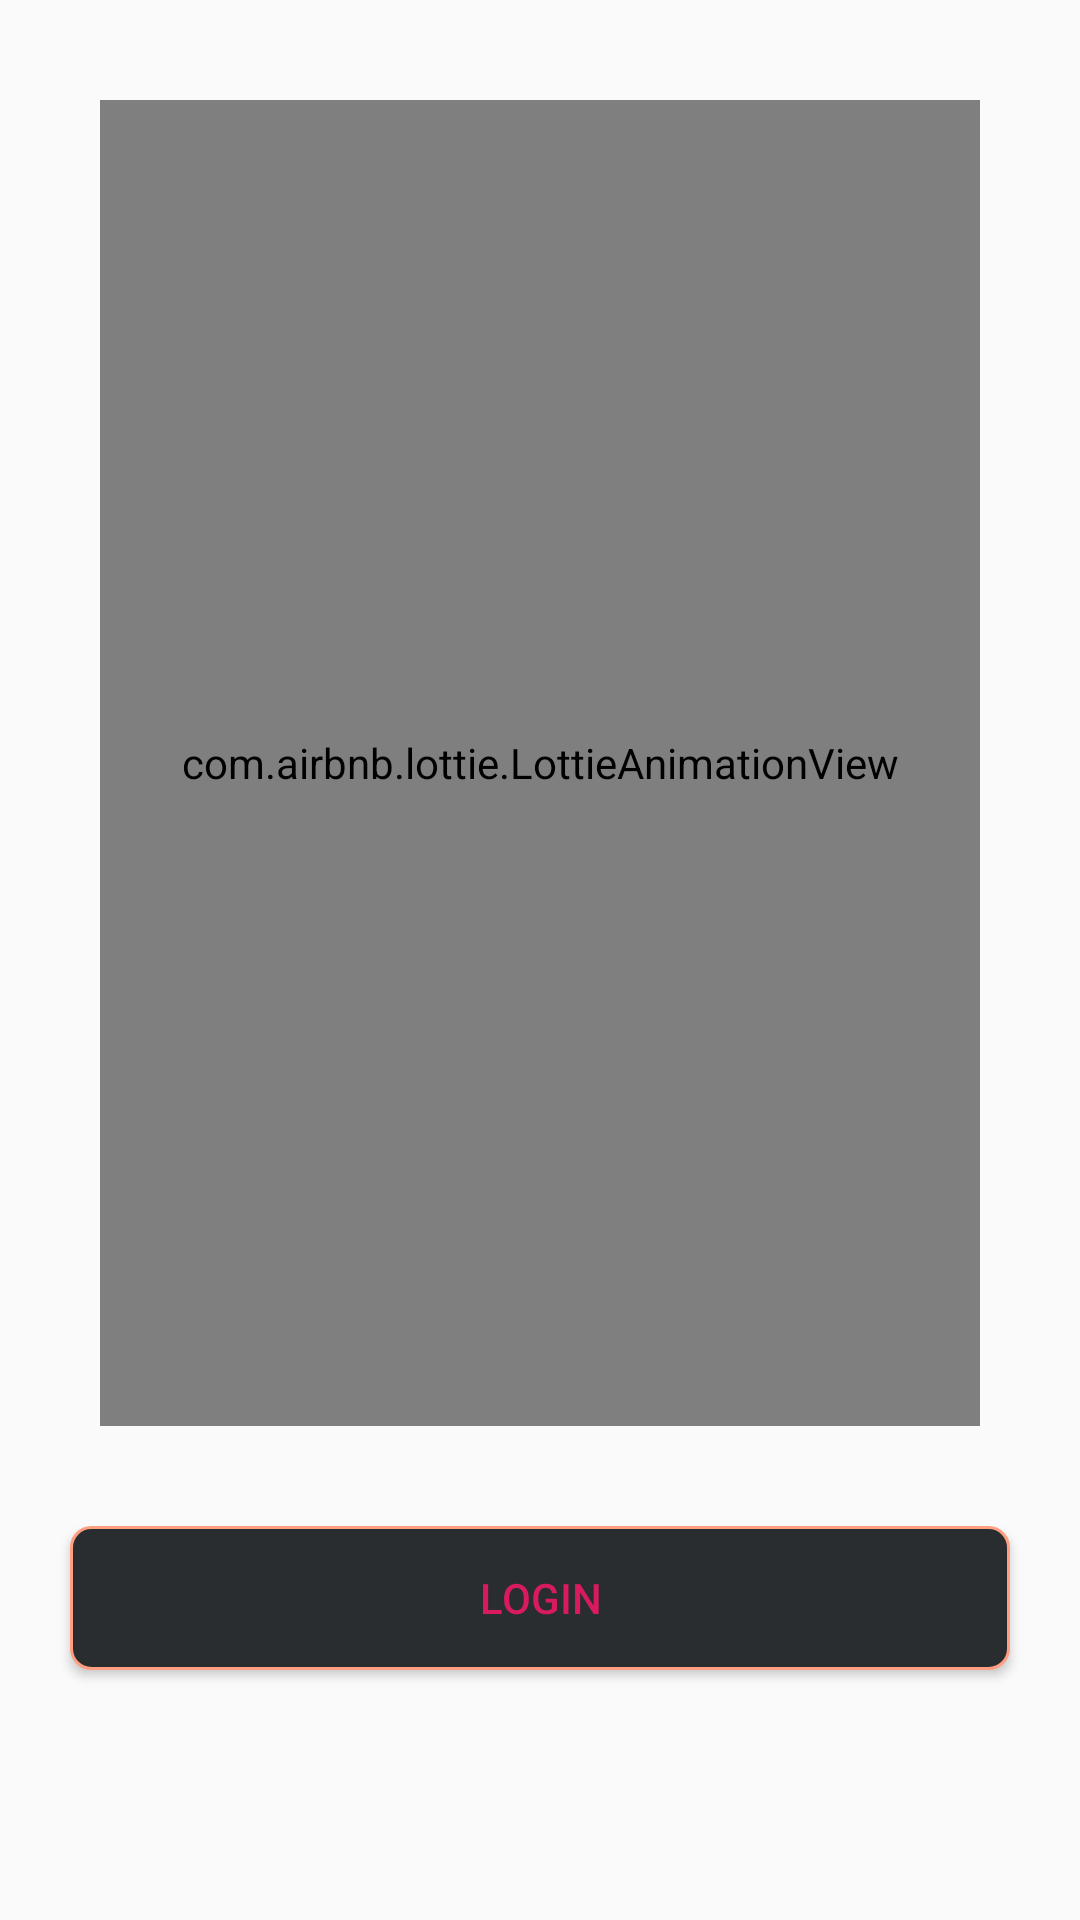

The Android layout XML behind this screen, and the referenced resources:
<!-- AndroidManifest.xml: application theme AppTheme -->
<!-- res/layout/log_in_mobile_number.xml -->
<?xml version="1.0" encoding="utf-8"?>
<LinearLayout xmlns:android="http://schemas.android.com/apk/res/android"
              xmlns:app="http://schemas.android.com/apk/res-auto"
              android:layout_width="match_parent" android:layout_height="match_parent"
              android:orientation="vertical" android:gravity="bottom"
>

    <com.airbnb.lottie.LottieAnimationView android:layout_width="match_parent" android:layout_height="match_parent"
                                           android:id="@+id/HEs" app:lottie_loop="true"
                                           app:lottie_rawRes="@raw/data" app:lottie_autoPlay="true"
                                           android:layout_weight="1" android:layout_margin="100px"/>
    <Button
            android:text="Login"
            android:layout_width="match_parent"
            android:layout_height="wrap_content" android:id="@+id/button2" android:layout_weight="0"
            android:gravity="center" android:layout_gravity="bottom|center"
            android:background="@drawable/same_color_background" android:padding="40px"
            android:layout_marginStart="70px" android:layout_marginLeft="70px" android:layout_marginRight="70px"
            android:layout_marginEnd="70px" android:layout_marginBottom="250px" android:textColor="@color/colorAccent"/>


</LinearLayout>
<!-- resources referenced by this layout -->
<resources>
  <color name="colorAccent">#D81B60</color>
  <!-- drawable same_color_background (drawable) -->
  <?xml version="1.0" encoding="utf-8"?>
  <shape xmlns:android="http://schemas.android.com/apk/res/android" >
  
      <corners android:radius="20px"/>
  
      <solid android:color="#2A2D2F" />
      <stroke android:color="#FF9E80" android:width="3px" />
  
  
  
  </shape>
  <style name="AppTheme" parent="Theme.AppCompat.Light.NoActionBar">
          
          <item name="colorPrimary">@color/colorPrimary</item>
          <item name="colorPrimaryDark">@color/colorPrimaryDark</item>
          <item name="colorAccent">@color/colorAccent</item>
      </style>
  <color name="colorPrimary">#008577</color>
  <color name="colorPrimaryDark">#00574B</color>
</resources>
